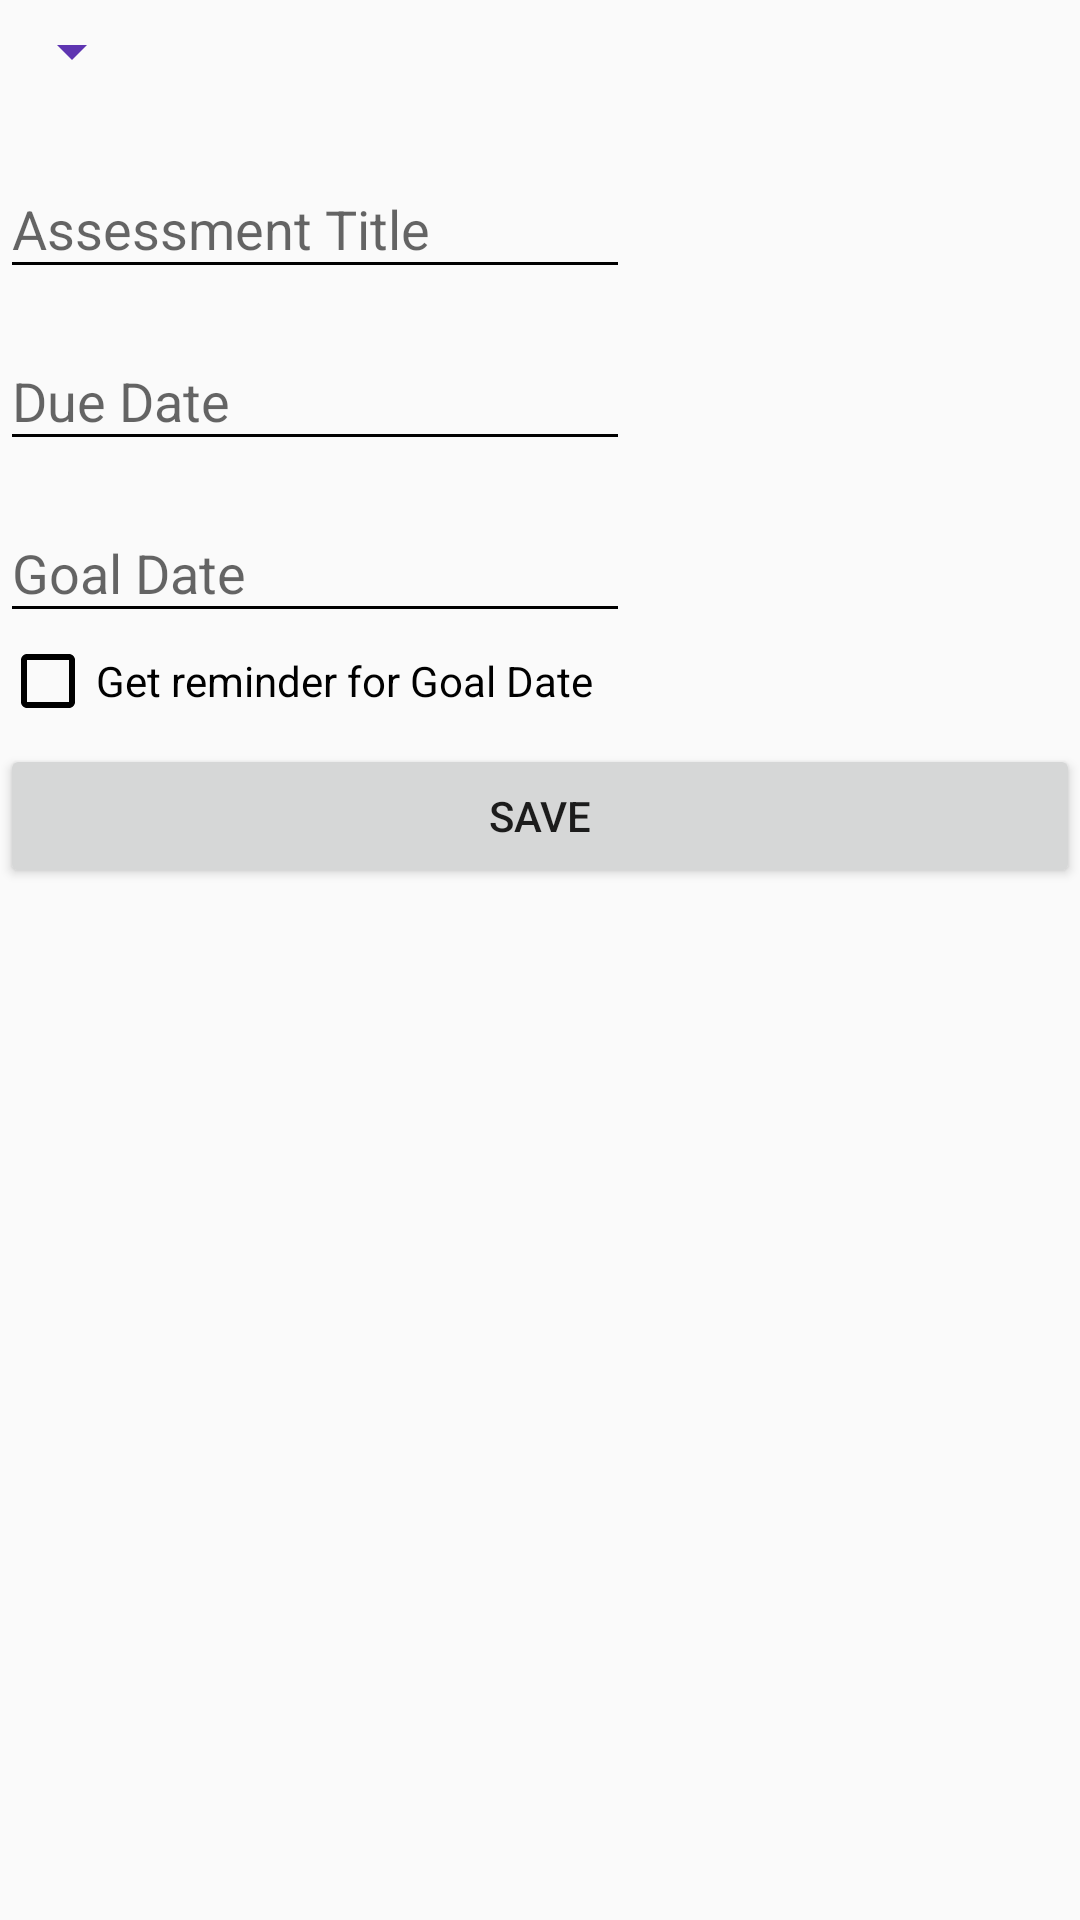

Reconstruct the res/layout file that produces this screen, plus the resources it refers to.
<!-- AndroidManifest.xml: application theme AppTheme -->
<!-- res/layout/content_edit_assessment.xml -->
<?xml version="1.0" encoding="utf-8"?>
<LinearLayout xmlns:android="http://schemas.android.com/apk/res/android"
    xmlns:app="http://schemas.android.com/apk/res-auto"
    xmlns:tools="http://schemas.android.com/tools"
    android:layout_width="match_parent"
    android:layout_height="match_parent"
    android:orientation="vertical"
    app:layout_behavior="@string/appbar_scrolling_view_behavior"
    tools:context=".EditAssessmentActivity"
    tools:showIn="@layout/activity_edit_assessment">

    <Spinner
        android:id="@+id/spinnerType"
        android:layout_width="wrap_content"
        android:layout_height="wrap_content"
        android:backgroundTint="@color/colorPrimary"
        android:popupBackground="@color/colorGrayPrimary"
        android:layout_marginTop="5dp"/>

    <android.support.design.widget.TextInputLayout
        android:id="@+id/input_layout_name"
        android:layout_width="wrap_content"
        android:layout_height="wrap_content"
        android:layout_marginTop="15dp">

        <EditText
            android:id="@+id/editAssessment"
            android:layout_width="wrap_content"
            android:layout_height="wrap_content"
            android:ems="10"
            android:hint="Assessment Title"
            android:inputType="text" />

    </android.support.design.widget.TextInputLayout>

    <android.support.design.widget.TextInputLayout
        android:id="@+id/input_layout_name2"
        android:layout_width="wrap_content"
        android:layout_height="wrap_content"
        android:layout_marginTop="5dp">

        <EditText
            android:id="@+id/editDueDate"
            android:layout_width="wrap_content"
            android:layout_height="wrap_content"
            android:ems="10"
            android:hint="Due Date"
            android:inputType="text"
            android:focusable="false"/>

    </android.support.design.widget.TextInputLayout>

    <android.support.design.widget.TextInputLayout
        android:id="@+id/input_layout_name3"
        android:layout_width="wrap_content"
        android:layout_height="wrap_content"
        android:layout_marginTop="5dp">

        <EditText
            android:id="@+id/editGoalDate"
            android:layout_width="wrap_content"
            android:layout_height="wrap_content"
            android:ems="10"
            android:hint="Goal Date"
            android:inputType="text"
            android:focusable="false"/>

    </android.support.design.widget.TextInputLayout>

    <CheckBox
        android:id="@+id/checkBoxGoalDate"
        android:layout_width="wrap_content"
        android:layout_height="wrap_content"
        android:text="Get reminder for Goal Date" />

    <Button
        android:id="@+id/buttonSave"
        android:layout_width="match_parent"
        android:layout_height="wrap_content"
        android:layout_marginTop="5dp"
        android:text="Save" />

</LinearLayout>
<!-- res/layout/activity_edit_assessment.xml (included above) -->
<?xml version="1.0" encoding="utf-8"?>
<android.support.design.widget.CoordinatorLayout xmlns:android="http://schemas.android.com/apk/res/android"
    xmlns:app="http://schemas.android.com/apk/res-auto"
    xmlns:tools="http://schemas.android.com/tools"
    android:layout_width="match_parent"
    android:layout_height="match_parent"
    tools:context=".EditAssessmentActivity">

    <android.support.design.widget.AppBarLayout
        android:layout_width="match_parent"
        android:layout_height="wrap_content"
        android:theme="@style/AppTheme.AppBarOverlay">

        <android.support.v7.widget.Toolbar
            android:id="@+id/toolbar"
            android:layout_width="match_parent"
            android:layout_height="?attr/actionBarSize"
            android:background="?attr/colorPrimary"
            app:popupTheme="@style/AppTheme.PopupOverlay" />

    </android.support.design.widget.AppBarLayout>

    <android.support.v4.widget.NestedScrollView
        android:layout_width="match_parent"
        android:layout_height="match_parent"
        android:layout_marginTop="?attr/actionBarSize">

        <include layout="@layout/content_edit_assessment" />

    </android.support.v4.widget.NestedScrollView>

</android.support.design.widget.CoordinatorLayout>
<!-- resources referenced by this layout -->
<resources>
  <color name="colorGrayPrimary">#bdbdbd</color>
  <color name="colorPrimary">#5e35b1</color>
  <style name="AppTheme.AppBarOverlay" parent="ThemeOverlay.AppCompat.Dark.ActionBar" />
  <style name="AppTheme.PopupOverlay" parent="ThemeOverlay.AppCompat.Light" />
  <style name="AppTheme" parent="Theme.AppCompat.Light.DarkActionBar">
          
          <item name="colorPrimary">@color/colorPrimary</item>
          <item name="colorPrimaryDark">@color/colorPrimaryDark</item>
          <item name="colorAccent">@color/colorAccent</item>
  
          <item name="colorControlNormal">@color/colorBlack</item>
          <item name="colorControlActivated">@color/colorBlack</item>
          <item name="colorControlHighlight">@color/colorBlack</item>
  
          <item name="android:actionMenuTextColor">@color/actionBarText</item>
  
          <item name="coordinatorLayoutStyle">@style/Widget.Design.CoordinatorLayout</item>
      </style>
  <color name="colorPrimaryDark">#280680</color>
  <color name="colorAccent">#FFFFFF</color>
  <color name="colorBlack">#000000</color>
  <color name="actionBarText">#FFFFFF</color>
</resources>
